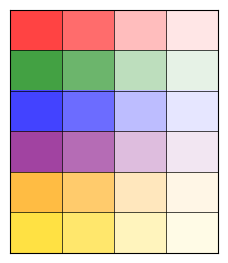
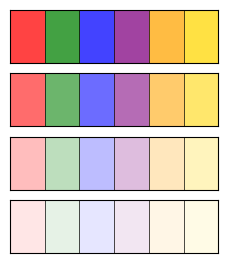
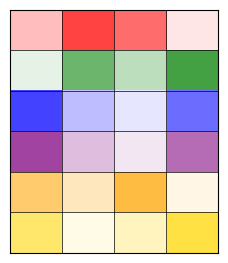
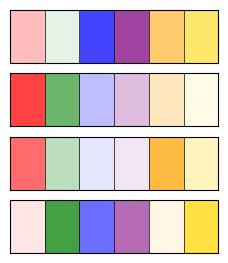
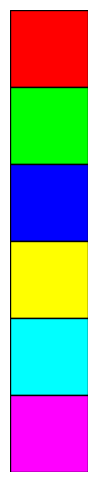

Write the Python code that produced these figures, in order.
import matplotlib.pyplot as plt
import numpy as np
import matplotlib.colors as mcolors
import random
import os

# Figure dir
figDir = os.path.join(os.getcwd(), 'figures_output')
if not os.path.isdir(figDir):
    os.makedirs(figDir)

# Define colors for the columns - reduced set for post feature selection - columns = colors
colors = ['red', 'green', 'blue', 'purple', 'orange', 'gold'] 
colorSub = ['red', 'green', 'purple', 'orange']

# Define the number of gradient steps and grid size
num_steps = 6
color_step = .16
gridFigSize = (2.69, 3.16)

# Displaying the shadow feature set in Figure 3A requires shuffling. 
shuffleSet = [False, True]
perRow = [False, True]
shuffleSet_name = ['Grid.svg', 'Grid_Shuffle.svg']

# Create factor for alpha modulation
alphaSet = [0.9, 0.74, 0.58, 0.42, 0.26, 0.1]
gridlinewidth = 0.5

grid_size = (6, 6)
# grid_size = (4, 6)
# grid_size = (4, 4)
for shuffle_switch, fName in zip(shuffleSet, shuffleSet_name):
    
    if grid_size[1] == 6:
        colorSet = colors
    else:
        colorSet = colorSub

    # Create a gradient matrix
    gradient_matrix = np.zeros((grid_size[0], grid_size[1], 4))
    for i in range(grid_size[0]):
        for j in range(grid_size[1]):
            color_index = min(j, len(colorSet) - 1)
            gradient_matrix[i, j] = mcolors.to_rgba(colorSet[color_index], alphaSet[i])

    # Remove the 1st and 4th rows to illustrate train/test split
    gradient_matrix = np.delete(gradient_matrix, [0, 3], axis=0)

    # Shuffle columns if needed
    if shuffle_switch:
        for col_i in np.arange(gradient_matrix.shape[1]):
            random.shuffle(gradient_matrix[:, col_i, 3])

    # Plotting
    rows = np.shape(gradient_matrix)[0]
    columns = np.shape(gradient_matrix)[1]

    for row_switch in perRow:
        if row_switch:
            # Create a figure and axis for each row of 'gradient_matrix'
            fig, ax = plt.subplots(rows, 1, figsize=(gridFigSize[0], gridFigSize[1]))

            # Plot each row of the gradient matrix as a colored table
            for i in range(rows):
                # Extract column
                col_data = gradient_matrix[i, :, :]

                ax[i].imshow(col_data[None, :, :], aspect='auto')
                # ax[i].imshow(np.swapaxes(col_data, 0, 1), aspect='auto')
                # Remove x and y ticks
                ax[i].set_xticks([])
                ax[i].set_yticks([])

                # Draw lines to separate cells
                for j in range(1, columns):
                    ax[i].axvline(j - 0.5, color='black', linewidth=gridlinewidth)

            fig.savefig(os.path.join(figDir, f'Rows_{fName}'), format='svg', dpi=1200)

        else:
            # Create the figure and axis
            fig, ax = plt.subplots(figsize=(gridFigSize[0], gridFigSize[1]))

            # Plot the gradient matrix as a colored table
            ax.imshow(np.swapaxes(gradient_matrix, 0, 1), aspect='auto')

            # Remove x and y ticks
            ax.set_xticks([])
            ax.set_yticks([])

            # Draw lines to separate cells
            for i in range(1, columns):
                ax.axhline(i - 0.5, color='black', linewidth=gridlinewidth)
            for j in range(1, rows):
                ax.axvline(j - 0.5, color='black', linewidth=gridlinewidth)

            fig.savefig(os.path.join(figDir, fName), format='svg', dpi=1200)

import numpy as np
import matplotlib.pyplot as plt
import matplotlib.patches as patches

# Example matrix of RGB values (normalized between 0 and 1)
rgb_matrix = np.array([
    [1, 0, 0],  # Red
    [0, 1, 0],  # Green
    [0, 0, 1],  # Blue
    [1, 1, 0],  # Yellow
    [0, 1, 1],  # Cyan
    [1, 0, 1]   # Magenta
])

# Plotting
fig, ax = plt.subplots(figsize=(1, 6))  # Adjusted for a 6x1 aspect ratio
for i, color in enumerate(rgb_matrix):
    # Create a rectangle patch for each color and add it to the plot
    # Note the change in the rectangle's position and dimensions to accommodate the 6x1 layout
    rect = patches.Rectangle((0, 5 - i), 1, 1, linewidth=1, edgecolor='black', facecolor=color)
    ax.add_patch(rect)

ax.set_xlim(0, 1)
ax.set_ylim(0, 6)
ax.axis('off')  # Hide axis for a cleaner look
plt.show()
